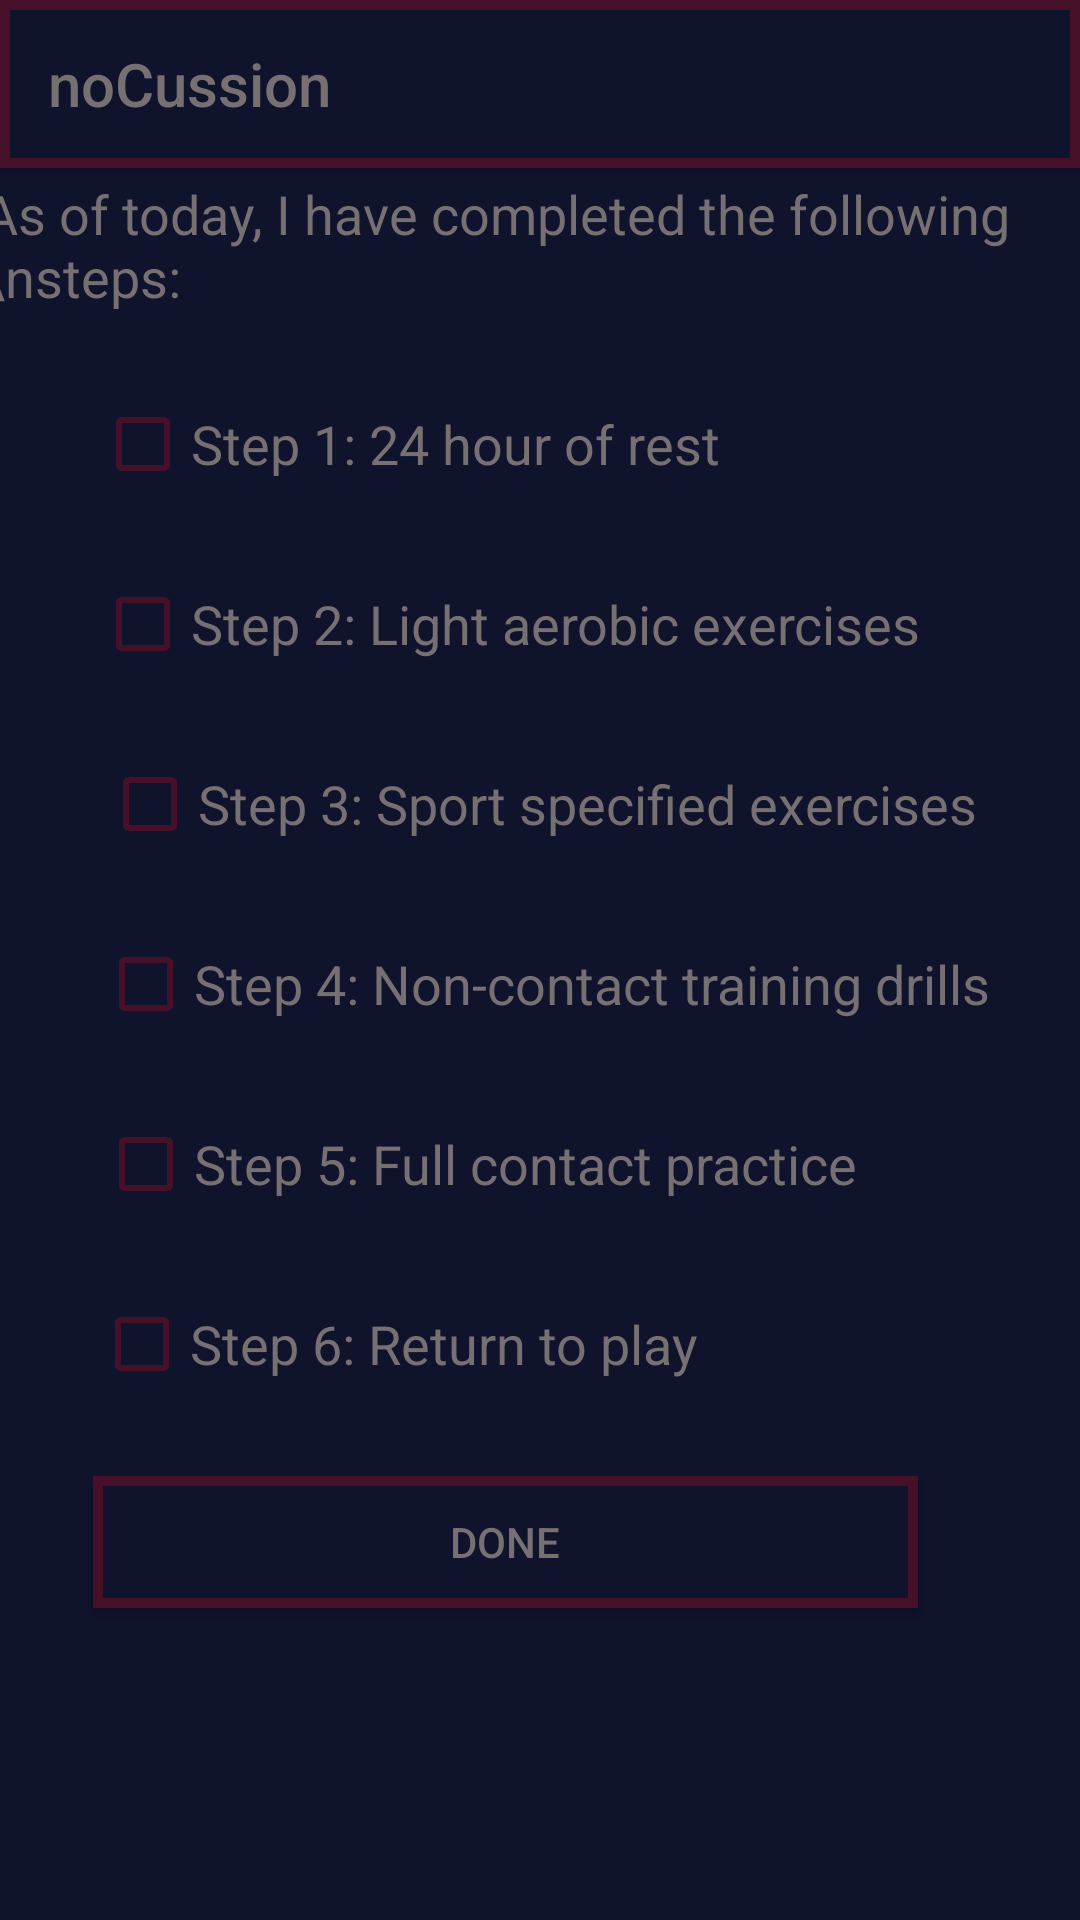

Here is an Android app screen rendered from its layout file. Give the layout XML and the strings, colors and styles it references.
<!-- AndroidManifest.xml: application theme AppTheme -->
<!-- res/layout/activity_recovery_tracking.xml -->
<?xml version="1.0" encoding="utf-8"?>
<android.support.constraint.ConstraintLayout xmlns:android="http://schemas.android.com/apk/res/android"
    xmlns:app="http://schemas.android.com/apk/res-auto"
    xmlns:tools="http://schemas.android.com/tools"
    android:id="@+id/activity_recovery_tracking"
    android:layout_width="match_parent"
    android:layout_height="match_parent"
    android:background="@color/colorPrimaryDark"
    tools:context="com.example.concussionapp.RecoveryTrackingActivity">

        <include
            android:id="@+id/tool_bar"
            layout="@layout/tool_bar"
            />

        <TextView
            android:id="@+id/textView2"
            android:layout_width="wrap_content"
            android:layout_height="wrap_content"
            android:textSize="18sp"
            android:textColor="@color/colorAccent"
            android:text="As of today, I have completed the following \nsteps:"
            app:layout_constraintTop_toTopOf="parent"
            android:layout_marginTop="59dp"
            android:layout_marginRight="-16dp"
            app:layout_constraintRight_toRightOf="parent"
            android:layout_marginEnd="6dp" />

        <CheckBox
            android:id="@+id/step1"
            android:layout_width="wrap_content"
            android:layout_height="wrap_content"
            android:onClick="onCheckboxClicked"
            android:checked="false"
            android:textSize="18sp"
            android:textColor="@color/colorAccent"
            android:buttonTint="@color/colorPrimary"
            android:text="Step 1: 24 hour of rest"
            app:layout_constraintTop_toTopOf="parent"
            android:layout_marginTop="132dp"
            android:layout_marginRight="120dp"
            app:layout_constraintRight_toRightOf="parent"
            android:layout_marginEnd="120dp" />

        <CheckBox
            android:id="@+id/step2"
            android:layout_width="wrap_content"
            android:layout_height="wrap_content"
            android:onClick="onCheckboxClicked"
            android:checked="false"
            android:textSize="18sp"
            android:textColor="@color/colorAccent"
            android:buttonTint="@color/colorPrimary"
            android:text="Step 2: Light aerobic exercises"
            app:layout_constraintTop_toTopOf="parent"
            android:layout_marginTop="192dp"
            android:layout_marginRight="53dp"
            app:layout_constraintRight_toRightOf="parent"
            android:layout_marginEnd="53dp" />

        <CheckBox
            android:id="@+id/step3"
            android:layout_width="wrap_content"
            android:layout_height="wrap_content"
            android:onClick="onCheckboxClicked"
            android:checked="false"
            android:textSize="18sp"
            android:textColor="@color/colorAccent"
            android:buttonTint="@color/colorPrimary"
            android:text="Step 3: Sport specified exercises"
            app:layout_constraintTop_toTopOf="parent"
            android:layout_marginTop="252dp"
            android:layout_marginRight="34dp"
            app:layout_constraintRight_toRightOf="parent"
            android:layout_marginEnd="34dp" />

        <CheckBox
            android:id="@+id/step4"
            android:layout_width="wrap_content"
            android:layout_height="wrap_content"
            android:onClick="onCheckboxClicked"
            android:checked="false"
            android:textSize="18sp"
            android:textColor="@color/colorAccent"
            android:buttonTint="@color/colorPrimary"
            android:text="Step 4: Non-contact training drills"
            app:layout_constraintTop_toTopOf="parent"
            android:layout_marginTop="312dp"
            android:layout_marginRight="30dp"
            app:layout_constraintRight_toRightOf="parent"
            android:layout_marginEnd="30dp" />

        <CheckBox
            android:id="@+id/step5"
            android:layout_width="wrap_content"
            android:layout_height="wrap_content"
            android:onClick="onCheckboxClicked"
            android:checked="false"
            android:textSize="18sp"
            android:textColor="@color/colorAccent"
            android:buttonTint="@color/colorPrimary"
            android:text="Step 5: Full contact practice"
            app:layout_constraintTop_toTopOf="parent"
            android:layout_marginTop="372dp"
            android:layout_marginRight="74dp"
            app:layout_constraintRight_toRightOf="parent"
            android:layout_marginEnd="74dp" />

        <CheckBox
            android:id="@+id/step6"
            android:layout_width="wrap_content"
            android:layout_height="wrap_content"
            android:onClick="onCheckboxClicked"
            android:checked="false"
            android:textSize="18sp"
            android:textColor="@color/colorAccent"
            android:buttonTint="@color/colorPrimary"
            android:text="Step 6: Return to play"
            app:layout_constraintTop_toTopOf="parent"
            android:layout_marginTop="432dp"
            android:layout_marginRight="127dp"
            app:layout_constraintRight_toRightOf="parent"
            android:layout_marginEnd="127dp" />

        <Button
            android:layout_width="275dp"
            android:layout_height="44dp"
            android:id="@+id/done_button"
            android:onClick="final_selection"
            android:text="Done"
            android:textColor="@color/colorAccent"
            android:background="@drawable/my_shape3"
            app:layout_constraintTop_toTopOf="parent"
            android:layout_marginTop="492dp"
            android:layout_marginRight="54dp"
            app:layout_constraintRight_toRightOf="parent" />


</android.support.constraint.ConstraintLayout>
<!-- res/layout/tool_bar.xml (included above) -->
<?xml version="1.0" encoding="utf-8"?>
<android.support.v7.widget.Toolbar xmlns:android="http://schemas.android.com/apk/res/android"
    android:layout_width="match_parent"
    android:layout_height="wrap_content"
    xmlns:app="http://schemas.android.com/apk/res-auto"
    android:background="@drawable/my_shape3"
    app:titleTextColor="@color/colorAccent"
    android:elevation="4dp"
    app:title="noCussion">

</android.support.v7.widget.Toolbar>
<!-- resources referenced by this layout -->
<resources>
  <color name="colorAccent">#777072</color>
  <color name="colorPrimary">#461029</color>
  <color name="colorPrimaryDark">#0f132c</color>
  <!-- drawable my_shape3 (drawable) -->
  <?xml version="1.0" encoding="utf-8"?>
  <shape xmlns:android="http://schemas.android.com/apk/res/android"
      android:shape="rectangle">
  
      <gradient android:startColor="@color/colorPrimaryDark"
          android:endColor="@color/colorPrimaryDark"
          android:angle="270" />
  
      <stroke android:width="10px" android:color="@color/colorPrimary"/>
  
  
  </shape>
  <style name="AppTheme" parent="Theme.AppCompat.Light.NoActionBar">
          
          <item name="colorPrimary">@color/colorPrimaryDark</item>
          <item name="colorPrimaryDark">@color/colorPrimaryDark</item>
          <item name="colorAccent">@color/colorAccent</item>
          <item name="android:textColor">@color/colorAccent</item>
          <item name="android:statusBarColor">@color/colorPrimaryDark</item>
          <item name="android:textColorPrimary">@color/colorAccent</item>
          <item name="android:navigationBarColor">@color/colorPrimaryDark</item>
          <item name="android:homeAsUpIndicator">@mipmap/ic_upnav</item>
          
  
      </style>
</resources>
